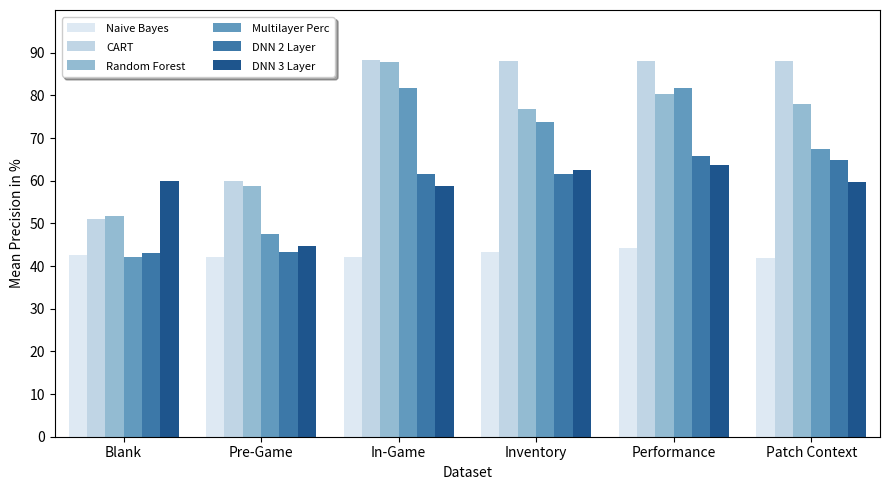
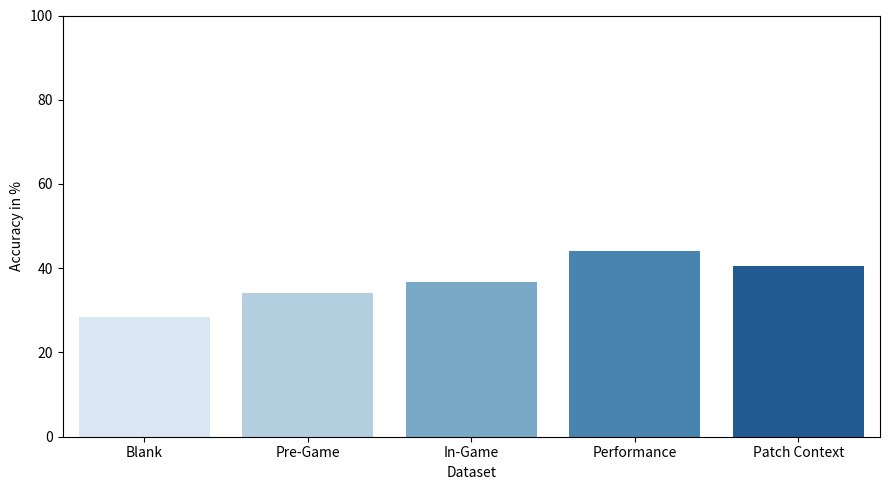
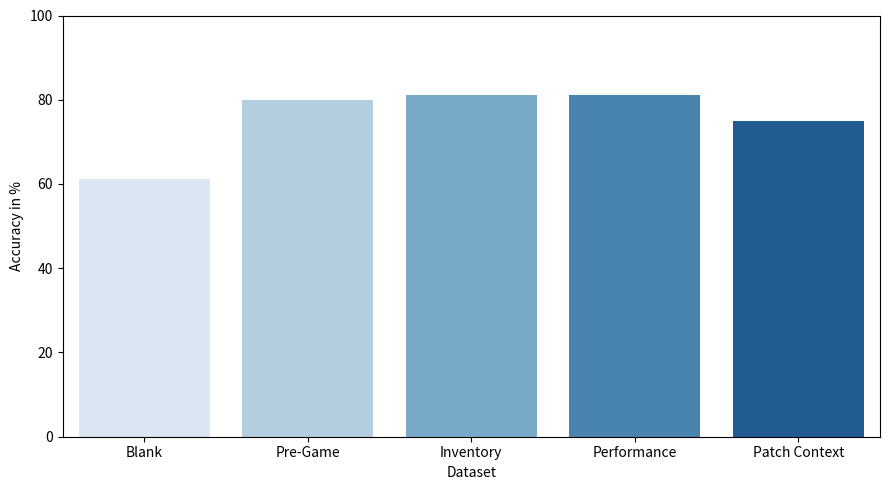

The matplotlib source for these figures, in order:
import numpy as np
import pandas as pd
import seaborn as sns
from matplotlib import pyplot as plt

# BASE
clf_names = ["Naive Bayes" for _ in range(1)] + ["CART" for _ in range(1)] + ["Random Forest" for _ in range(1)] + \
            ["Multilayer Perc" for _ in range(1)] + ["DNN 2 Layer" for _ in range(1)] + ["DNN 3 Layer" for _ in range(1)]
df_names = ["Blank" for _ in range(6)] + ["Pre-Game" for _ in range(6)] + ["In-Game" for _ in range(6)] + \
        ["Inventory" for _ in range(6)] + ["Performance" for _ in range(6)] + ["Patch Context" for _ in range(6)]
variable = ['AVG', 'STD']

# item_base
avg_items_base = [
    19.64,
    22.41,
    22.78,
    14.62,
    22.72,
    22.71,

    19.50,
    24.83,
    23.82,
    22.06,
    23.57,
    23.61,

    19.55,
    25.03,
    24.97,
    24.02,
    24.24,
    24.51,

    19.56,
    31.93,
    36.93,
    36.98,
    46.51,
    46.71,

    19.71,
    36.90,
    40.12,
    40.25,
    53.77,
    53.34,

    0.87,
    37.04,
    38.37,
    38.33,
    54.27,
    54.54,
]
std_items_base = [
    0.54,
    0.7,
    0.73,
    0.69,
    0.18,
    0.4,

    0.59,
    0.98,
    0.97,
    1.78,
    0.61,
    0.62,

    0.66,
    0.88,
    0.61,
    0.96,
    0.46,
    0.39,

    0.6,
    0.91,
    1.43,
    2.27,
    1.00,
    0.67,

    0.58,
    0.93,
    1.31,
    3.61,
    1.01,
    0.73,

    0.2,
    0.87,
    1.22,
    2.22,
    1.10,
    0.91
]
df_items_base = pd.DataFrame({
    'clf': clf_names*6,
    'data': df_names,
    'avg': avg_items_base,
    'std': std_items_base
    },
    columns=['clf', 'data', 'avg', 'std']
)
df_items_base.to_csv("df_items_base.csv", sep=";")

a4_dims = (9, 5)
fig, ax = plt.subplots(figsize=a4_dims)
g = sns.barplot(x='data', y='avg', hue='clf', data=df_items_base, palette='Blues')
g.set(xlabel='Dataset', ylabel='Mean Precision in %')
ax.set(ylim=(0, 100))
ax.yaxis.set_ticks(np.arange(0, 100, 10))
ax.legend(loc='upper left', #bbox_to_anchor=(0.5, 1.05),
          fancybox=True, shadow=True, ncol=2)
plt.setp(ax.get_legend().get_texts(), fontsize='8')
fig.tight_layout()
fig.savefig("items_base.svg")
plt.clf()


# skills_base
avg_skills_base = [
    42.67,
    51.02,
    51.66,
    42.19,
    42.96,
    60.03,

    42.22,
    60.03,
    58.86,
    47.42,
    43.28,
    44.69,

    42.14,
    88.34,
    87.88,
    81.67,
    61.62,
    58.69,

    43.38,
    88.03,
    76.88,
    73.74,
    61.58,
    62.49,

    44.33,
    88.02,
    80.21,
    81.72,
    65.81,
    63.61,

    41.87,
    88.16,
    78.01,
    67.33,
    64.77,
    59.68,
]
std_skills_base = [
    0.92,
    1.44,
    1.66,
    0.77,
    1.93,
    1.58,
    1.13,
    1.58,
    1.49,
    1.08,
    2.58,
    1.79,
    1.07,
    0.88,
    0.40,
    7.15,
    5.47,
    3.31,
    1.07,
    0.87,
    1.41,
    6.62,
    7.20,
    5.59,
    1.57,
    0.64,
    2.14,
    4.28,
    5.44,
    8.25,
    1.89,
    0.72,
    1.76,
    3.03,
    6.05,
    9.91
]
df_skills_base = pd.DataFrame({
    'clf': clf_names*6,
    'data': df_names,
    'avg': avg_skills_base,
    'std': std_skills_base
    },
    columns=['clf', 'data', 'avg', 'std']
)
df_skills_base.to_csv("skills_base.csv", sep=";")


# Skills Base
a4_dims = (9, 5)
fig, ax = plt.subplots(figsize=a4_dims)
g = sns.barplot(x='data', y='avg', hue='clf', data=df_skills_base, palette='Blues')
g.set(xlabel='Dataset', ylabel='Mean Precision in %')
ax.yaxis.set_ticks(np.arange(0, 100, 10))
ax.set(ylim=(0, 100))
ax.legend(loc='upper left', #bbox_to_anchor=(0.5, 1.05),
          fancybox=True, shadow=True, ncol=2)
plt.setp(ax.get_legend().get_texts(), fontsize='8')
# for p, avg in zip(ax.patches, df_skills_base['avg']):
#         ax.annotate("%.2f %% avg" % avg, (p.get_x() + p.get_width() / 1.5, p.get_height()),
#              ha='center', va='center', rotation=90, fontsize=6,
#              xytext=(0, 20), textcoords='offset points')
fig.tight_layout()
fig.savefig("skill_base.svg")


# LSTM

# item_lstm
df_names_skills_lstm = ["Blank", "Pre-Game", "In-Game", "Performance", "Patch Context"]
value = [28.4, 34.1, 36.8, 44.0, 40.6]
df_skills_lstm = pd.DataFrame({
    'data': df_names_skills_lstm,
    'accuracy': value
    },
    columns=['data', 'accuracy']
)
a4_dims = (9, 5)
fig, ax = plt.subplots(figsize=a4_dims)
g = sns.barplot(x='data', y='accuracy', data=df_skills_lstm, palette='Blues')
g.set(xlabel='Dataset', ylabel='Accuracy in %')
ax.set(ylim=(0, 100))
fig.tight_layout()
fig.savefig("items_lstm.svg")



# skills_lstm
df_names_skills_lstm = ["Blank", "Pre-Game", "Inventory", "Performance", "Patch Context"]
value = [61.1, 80.0, 81.1, 81.1, 75.0]
df_skills_lstm = pd.DataFrame({
    'data': df_names_skills_lstm,
    'accuracy': value
    },
    columns=['data', 'accuracy']
)
a4_dims = (9, 5)
fig, ax = plt.subplots(figsize=a4_dims)
g = sns.barplot(x='data', y='accuracy', data=df_skills_lstm, palette='Blues')
g.set(xlabel='Dataset', ylabel='Accuracy in %')
ax.set(ylim=(0, 100))
fig.tight_layout()
fig.savefig("skill_lstm.svg")


